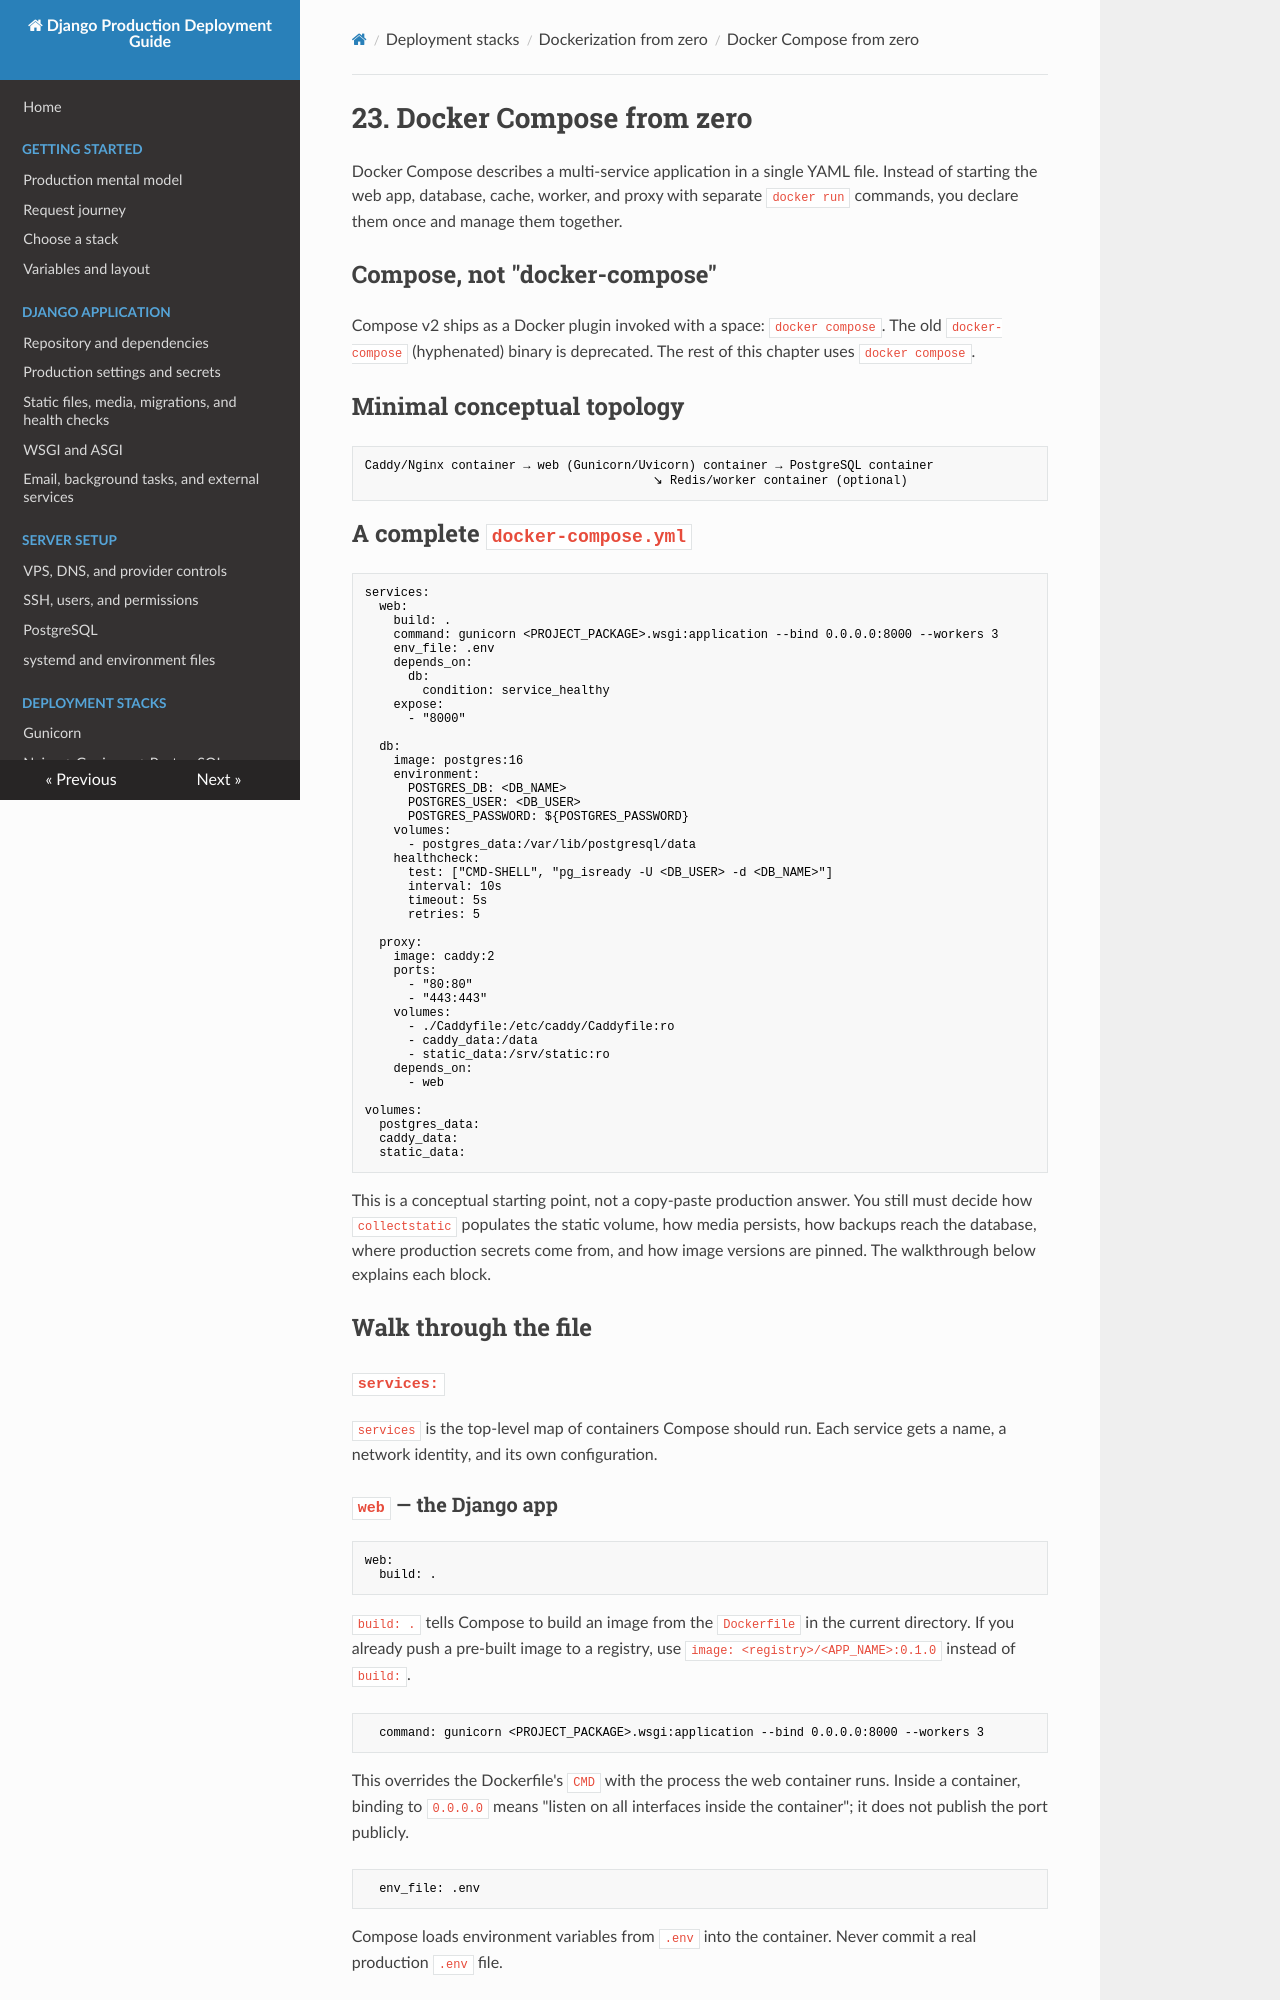

repository: IL1RO3/Django-Production-Handbook · page: dockerization/docker-compose-from-zero/index.html · generator: mkdocs

# 23. Docker Compose from zero

Docker Compose describes a multi-service application in a single YAML file. Instead of starting the web app, database, cache, worker, and proxy with separate `docker run` commands, you declare them once and manage them together.

## Compose, not "docker-compose"

Compose v2 ships as a Docker plugin invoked with a space: `docker compose`. The old `docker-compose` (hyphenated) binary is deprecated. The rest of this chapter uses `docker compose`.

## Minimal conceptual topology

```text
Caddy/Nginx container → web (Gunicorn/Uvicorn) container → PostgreSQL container
                                        ↘ Redis/worker container (optional)
```

## A complete `docker-compose.yml`

```yaml
services:
  web:
    build: .
    command: gunicorn <PROJECT_PACKAGE>.wsgi:application --bind 0.0.0.0:8000 --workers 3
    env_file: .env
    depends_on:
      db:
        condition: service_healthy
    expose:
      - "8000"

  db:
    image: postgres:16
    environment:
      POSTGRES_DB: <DB_NAME>
      POSTGRES_USER: <DB_USER>
      POSTGRES_PASSWORD: ${POSTGRES_PASSWORD}
    volumes:
      - postgres_data:/var/lib/postgresql/data
    healthcheck:
      test: ["CMD-SHELL", "pg_isready -U <DB_USER> -d <DB_NAME>"]
      interval: 10s
      timeout: 5s
      retries: 5

  proxy:
    image: caddy:2
    ports:
      - "80:80"
      - "443:443"
    volumes:
      - ./Caddyfile:/etc/caddy/Caddyfile:ro
      - caddy_data:/data
      - static_data:/srv/static:ro
    depends_on:
      - web

volumes:
  postgres_data:
  caddy_data:
  static_data:
```

This is a conceptual starting point, not a copy-paste production answer. You still must decide how `collectstatic` populates the static volume, how media persists, how backups reach the database, where production secrets come from, and how image versions are pinned. The walkthrough below explains each block.

## Walk through the file

### `services:`

`services` is the top-level map of containers Compose should run. Each service gets a name, a network identity, and its own configuration.
